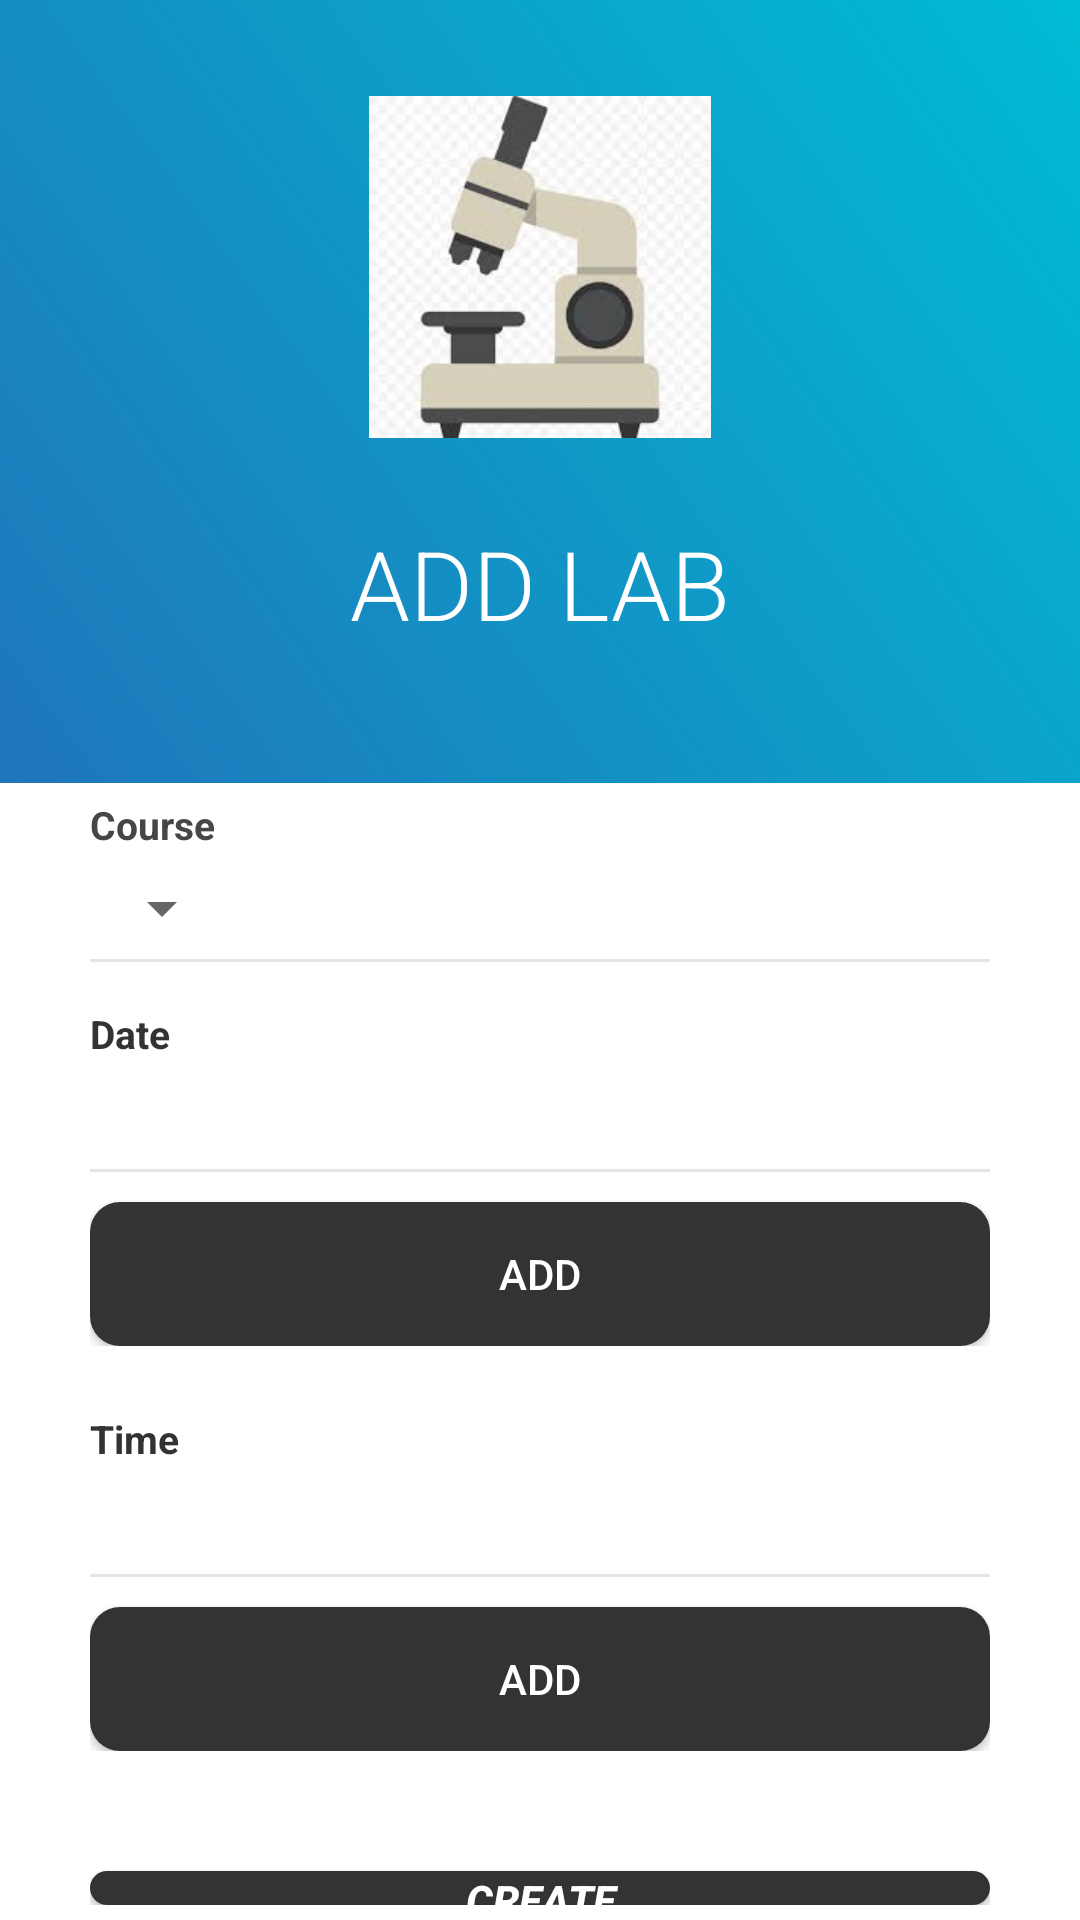

This screen was rendered from an Android layout file. Write that file and the resources it references.
<!-- AndroidManifest.xml: application theme AppTheme -->
<!-- res/layout/activity_add_lab.xml -->
<?xml version="1.0" encoding="utf-8"?>
<RelativeLayout xmlns:android="http://schemas.android.com/apk/res/android"
    xmlns:app="http://schemas.android.com/apk/res-auto"
    xmlns:tools="http://schemas.android.com/tools"
    android:layout_width="match_parent"
    android:layout_height="match_parent">

    <RelativeLayout
        android:id="@+id/rellay1"
        android:layout_width="match_parent"
        android:layout_height="wrap_content"
        android:background="@drawable/grad"
        android:paddingBottom="20dp">

        <RelativeLayout
            android:id="@+id/imgUser"
            android:layout_width="wrap_content"
            android:layout_height="wrap_content"
            android:layout_centerHorizontal="true"
            android:layout_marginTop="20dp"
            android:background="@drawable/rec_border">

            <ImageView
                android:layout_width="120dp"
                android:layout_height="120dp"
                android:layout_marginStart="9dp"
                android:layout_marginLeft="9dp"
                android:layout_marginTop="9dp"
                android:layout_marginEnd="9dp"
                android:layout_marginRight="9dp"
                android:layout_marginBottom="9dp"
                android:adjustViewBounds="true"
                android:background="@drawable/rec"
                android:padding="3dp"
                android:scaleType="centerInside"
                app:srcCompat="@drawable/mic" />

        </RelativeLayout>

        <TextView
            android:id="@+id/nameTvSt"
            android:layout_width="wrap_content"
            android:layout_height="wrap_content"
            android:layout_below="@+id/imgUser"
            android:layout_centerHorizontal="true"
            android:layout_marginTop="15sp"
            android:layout_marginBottom="25dp"
            android:fontFamily="sans-serif-light"
            android:text="Add Lab"
            android:textAllCaps="true"
            android:textColor="@color/white"
            android:textSize="32sp" />


    </RelativeLayout>

    <LinearLayout
        android:id="@+id/linlay1"
        android:layout_width="match_parent"
        android:layout_height="wrap_content"
        android:layout_below="@id/rellay1"
        android:orientation="horizontal"/>


    <RelativeLayout
        android:layout_width="match_parent"
        android:layout_height="match_parent"
        android:layout_below="@+id/linlay1"
        android:background="@color/white">


        <LinearLayout
            android:id="@+id/la"
            android:layout_width="match_parent"
            android:layout_height="wrap_content"
            android:layout_centerInParent="true"
            android:layout_marginLeft="30dp"
            android:layout_marginTop="10dp"
            android:layout_marginRight="30dp"
            android:orientation="vertical"
            android:visibility="visible">

            <LinearLayout
                android:layout_width="match_parent"
                android:layout_height="wrap_content"
                android:orientation="vertical">

                <TextView
                    android:layout_width="wrap_content"
                    android:layout_height="wrap_content"
                    android:text="Course"
                    android:textColor="#474545"
                    android:textSize="13sp"
                    android:textStyle="bold" />

                <Spinner
                    android:id="@+id/courseSpinner"
                    android:layout_width="wrap_content"
                    android:layout_height="wrap_content"
                    android:layout_marginTop="7dp"
                    android:popupBackground="#FFFFFF" />

                <View
                    android:layout_width="match_parent"
                    android:layout_height="1dp"
                    android:layout_marginTop="5dp"
                    android:background="@color/grey" />


            </LinearLayout>

            <LinearLayout
                android:layout_width="match_parent"
                android:layout_height="wrap_content"
                android:layout_marginTop="15dp"
                android:orientation="vertical">

                <TextView
                    android:layout_width="wrap_content"
                    android:layout_height="wrap_content"
                    android:text="Date"
                    android:textColor="@color/colorPrimary"
                    android:textSize="13sp"
                    android:textStyle="bold" />

                <TextView
                    android:id="@+id/dateShow"
                    android:layout_width="wrap_content"
                    android:layout_height="wrap_content"
                    android:textColor="#000000"
                    android:textSize="18sp"
                    android:layout_marginTop="7dp"/>
                <View
                    android:layout_width="match_parent"
                    android:layout_height="1dp"
                    android:layout_marginTop="5dp"
                    android:background="@color/grey" />

                <Button
                    android:id="@+id/chooseDate"
                    android:layout_width="match_parent"
                    android:layout_height="wrap_content"
                    android:layout_marginTop="10dp"
                    android:background="@drawable/custom_button_6"
                    android:text="Add"
                    android:textColor="#FFFFFF" />

            </LinearLayout>

            <LinearLayout
                android:layout_width="match_parent"
                android:layout_height="wrap_content"
                android:layout_marginTop="15dp"
                android:orientation="vertical">

                <TextView
                    android:layout_width="wrap_content"
                    android:layout_height="wrap_content"
                    android:text="Time"
                    android:textColor="@color/colorPrimary"
                    android:textSize="13sp"
                    android:layout_marginTop="7dp"
                    android:textStyle="bold" />

                <TextView
                    android:id="@+id/showTime"
                    android:layout_width="wrap_content"
                    android:layout_height="wrap_content"
                    android:textColor="#000000"
                    android:layout_marginTop="7dp"
                    android:textSize="18sp" />
                <View
                    android:layout_width="match_parent"
                    android:layout_height="1dp"
                    android:layout_marginTop="5dp"
                    android:background="@color/grey" />

                <Button
                    android:id="@+id/chooseTime"
                    android:layout_width="match_parent"
                    android:layout_height="wrap_content"
                    android:background="@drawable/custom_button_6"
                    android:text="Add"
                    android:layout_marginTop="10dp"
                    android:textColor="#FFFFFF" />

            </LinearLayout>

            <Button
                android:id="@+id/createLab"
                android:layout_width="match_parent"
                android:layout_height="wrap_content"
                android:background="@drawable/custom_button_6"
                android:text="Create"
                android:textColor="#FFFFFF"
                android:textStyle="bold|italic"
                android:layout_marginTop="40dp"
                />

            <ProgressBar
                android:id="@+id/creatingProgressBar"
                style="?android:attr/progressBarStyleLarge"
                android:layout_width="37dp"
                android:layout_height="28dp"
                android:layout_margin="10dp"
                android:gravity="center"
                android:visibility="gone" />


        </LinearLayout>






    </RelativeLayout>

</RelativeLayout>
<!-- resources referenced by this layout -->
<resources>
  <color name="colorPrimary">#333333</color>
  <color name="grey">#E5E5E5</color>
  <color name="white">#FFFFFF</color>
  <!-- drawable custom_button_6 (drawable) -->
  <?xml version="1.0" encoding="utf-8"?>
  <shape android:shape="rectangle"
      xmlns:android="http://schemas.android.com/apk/res/android">
      <solid android:color="#333333"></solid>
      <corners android:radius="10dp"></corners>
  </shape>
  <!-- drawable grad (drawable) -->
  <?xml version="1.0" encoding="utf-8"?>
  <shape xmlns:android="http://schemas.android.com/apk/res/android"
      android:shape="rectangle">
  
      <gradient
          android:angle="45"
          android:endColor="#FF00BCD4"
          android:startColor="#FF1F75BA" />
  
  </shape>
  <!-- drawable mic: jpg bitmap (drawable-v24, 5219 bytes) -->
  <style name="AppTheme" parent="Theme.AppCompat.DayNight.DarkActionBar">
          
          <item name="colorPrimary">@color/colorPrimary</item>
          <item name="colorPrimaryDark">@color/colorPrimaryDark</item>
          <item name="colorAccent">@color/colorAccent</item>
      </style>
  <color name="colorPrimaryDark">#3700B3</color>
  <color name="colorAccent">#d9e5f3</color>
</resources>
